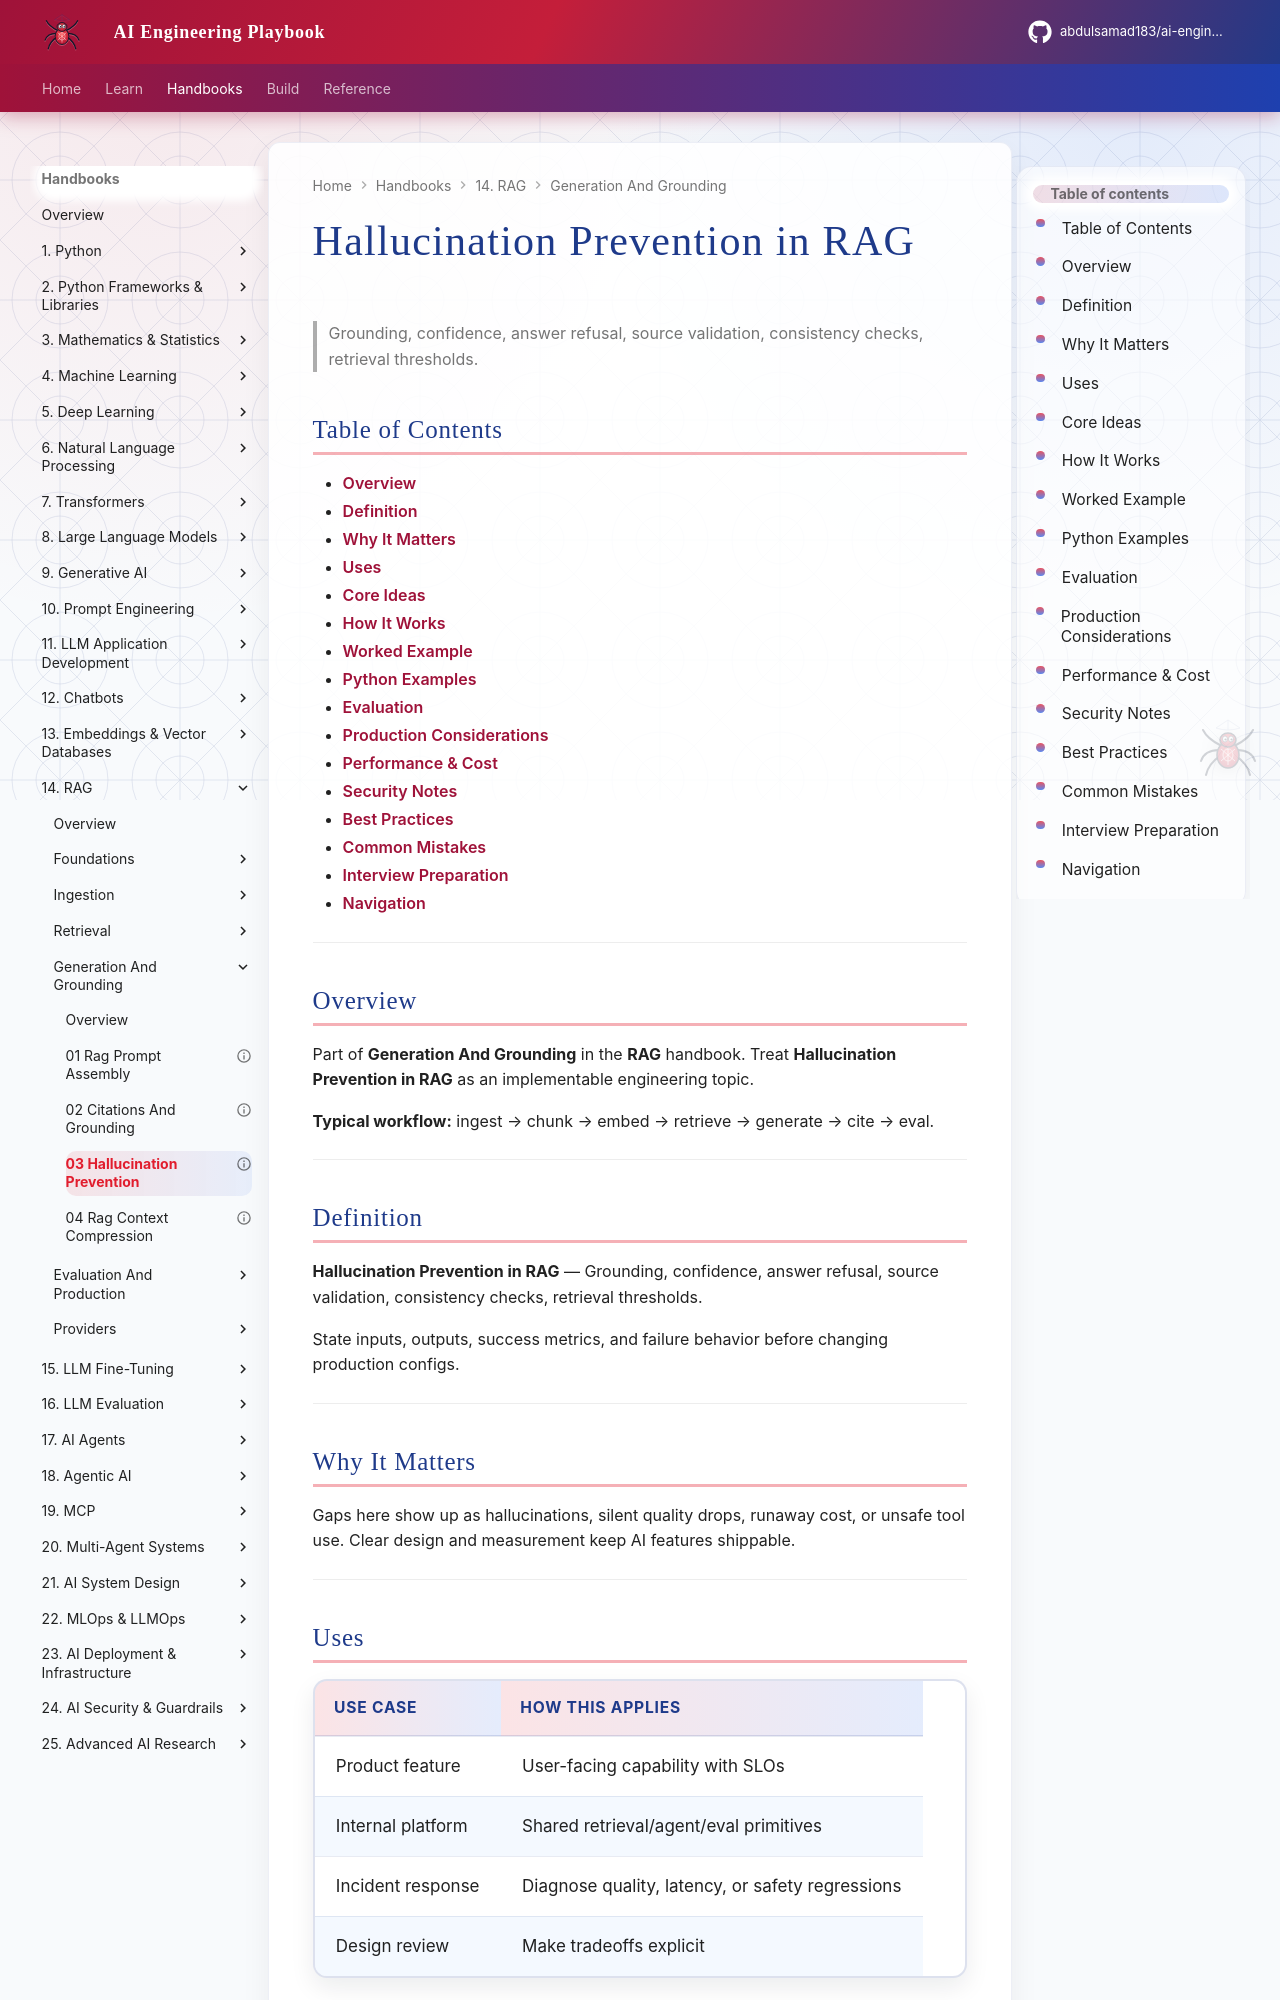

repository: abdulsamad183/ai-engineering-playbook · page: domains/rag/generation-and-grounding/03-hallucination-prevention/index.html · generator: mkdocs

---
title: "Hallucination Prevention in RAG"
description: "Grounding, confidence, answer refusal, source validation, consistency checks, retrieval thresholds."
domain: rag
tags: [generation-and-grounding, rag]
status: published
created: 2026-08-11
updated: 2026-08-12
version: "2.0"
related:
  - ../README.md
  - ../../embeddings-vector-databases/README.md
  - ../../prompt-engineering/README.md
  - ../../ai-evaluation/README.md
---

# Hallucination Prevention in RAG

> Grounding, confidence, answer refusal, source validation, consistency checks, retrieval thresholds.

## Table of Contents

- [Overview](#overview)
- [Definition](#definition)
- [Why It Matters](#why-it-matters)
- [Uses](#uses)
- [Core Ideas](#core-ideas)
- [How It Works](#how-it-works)
- [Worked Example](#worked-example)
- [Python Examples](#python-examples)
- [Evaluation](#evaluation)
- [Production Considerations](#production-considerations)
- [Performance & Cost](#performance--cost)
- [Security Notes](#security-notes)
- [Best Practices](#best-practices)
- [Common Mistakes](#common-mistakes)
- [Interview Preparation](#interview-preparation)
- [Navigation](#navigation)

---

## Overview

Part of **Generation And Grounding** in the **RAG** handbook. Treat **Hallucination Prevention in RAG** as an implementable engineering topic.

**Typical workflow:** ingest → chunk → embed → retrieve → generate → cite → eval.

---

## Definition

**Hallucination Prevention in RAG** — Grounding, confidence, answer refusal, source validation, consistency checks, retrieval thresholds.

State inputs, outputs, success metrics, and failure behavior before changing production configs.

---

## Why It Matters

Gaps here show up as hallucinations, silent quality drops, runaway cost, or unsafe tool use. Clear design and measurement keep AI features shippable.

---
